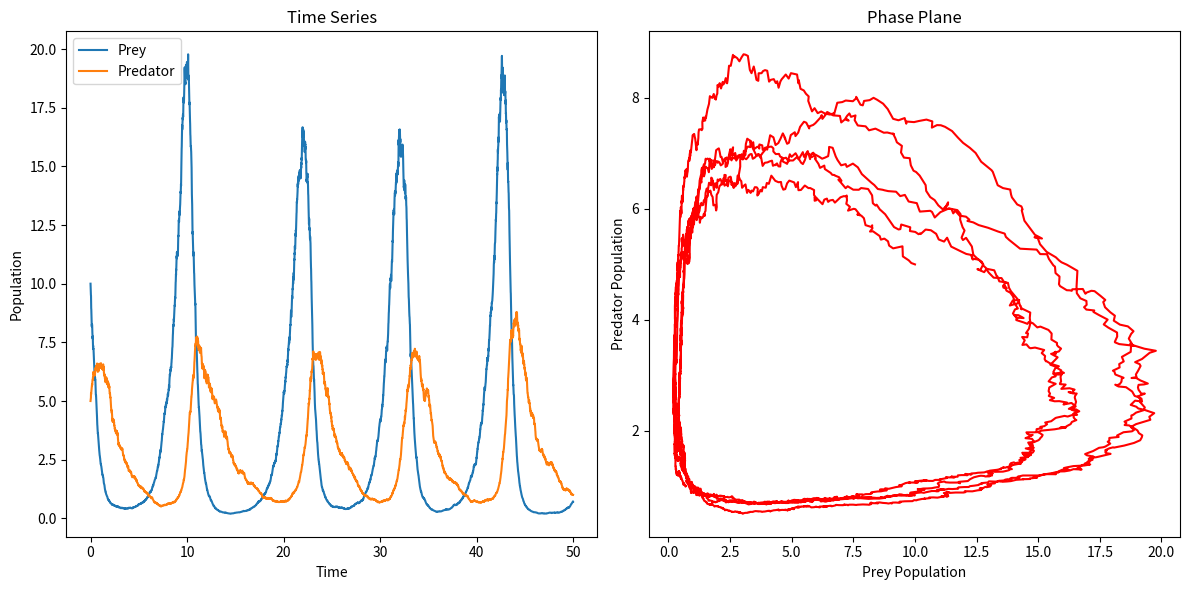

Python code for this plot:

# %%
import numpy as np
import matplotlib.pyplot as plt

# Model parameters
alpha, beta, delta, gamma = 1.1, 0.4, 0.1, 0.4
sigma_x, sigma_y = 0.1, 0.1  # Intensity of the noise
dt = 0.01  # Time step
T = 50  # Total time
N = int(T / dt)  # Number of time steps
times = np.linspace(0, T, N)

# Initial populations
x = np.zeros(N)
y = np.zeros(N)
x[0], y[0] = 10, 5  # Initial number of prey and predators

# Euler-Maruyama method to solve the SDE
for t in range(N - 1):
    dWx = np.random.normal(0, np.sqrt(dt))
    dWy = np.random.normal(0, np.sqrt(dt))
    
    x[t + 1] = x[t] + (alpha * x[t] - beta * x[t] * y[t]) * dt + sigma_x * x[t] * dWx
    y[t + 1] = y[t] + (delta * x[t] * y[t] - gamma * y[t]) * dt + sigma_y * y[t] * dWy
    
    # Ensure populations stay positive
    x[t + 1] = max(x[t + 1], 0)
    y[t + 1] = max(y[t + 1], 0)

# Plotting
plt.figure(figsize=(12, 6))

plt.subplot(1, 2, 1)
plt.plot(times, x, label='Prey')
plt.plot(times, y, label='Predator')
plt.xlabel('Time')
plt.ylabel('Population')
plt.title('Time Series')
plt.legend()

plt.subplot(1, 2, 2)
plt.plot(x, y, '-r')
plt.xlabel('Prey Population')
plt.ylabel('Predator Population')
plt.title('Phase Plane')
plt.tight_layout()

plt.show()
